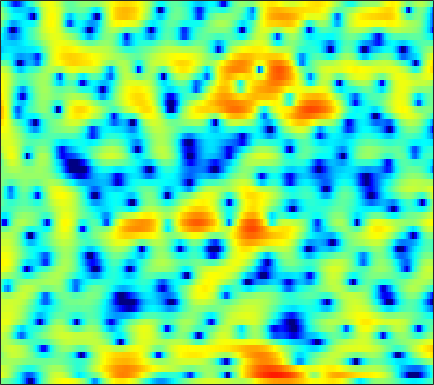

Data behind this chart, as committed beside it:
-0.22122, -0.43216, -0.76681, -1.1872, -1.5703, -2.1735, -2.9126, -3.5838, -4.6909, -6.1258, -8.0234, -9.9374, -13.54, -18.334, -18.471, -13.295, -9.1374, -6.7904, -4.3211, -2.3619, -0.76794, 0.23689, 1.3689, 2.2913
3.572, 3.191, 2.568, 1.802, 1.122, 0.05716, -1.205, -2.293, -3.948, -5.825, -7.852, -9.34, -10.87, -11.28, -10.7, -9.21, -7.382, -5.985, -4.199, -2.558, -1.106, -0.1527, 0.9295, 1.787
2.752, 2.585, 2.258, 1.812, 1.408, 0.7782, 0.05796, -0.5363, -1.36, -2.174, -2.913, -3.36, -3.766, -3.896, -3.801, -3.439, -2.877, -2.377, -1.668, -0.961, -0.3045, 0.1352, 0.6266, 0.9982
0.9752, 1.134, 1.277, 1.343, 1.345, 1.288, 1.164, 1.03, 0.8035, 0.5396, 0.259, 0.04783, -0.2152, -0.4455, -0.5892, -0.731, -0.8243, -0.8673, -0.892, -0.8788, -0.8329, -0.7797, -0.6993, -0.6217
0.1487, 0.8595, 1.588, 2.098, 2.356, 2.553, 2.601, 2.548, 2.368, 2.073, 1.671, 1.302, 0.7192, 0.02228, -0.5757, -1.463, -2.427, -3.166, -4.042, -4.598, -4.661, -4.379, -3.703, -2.89
1.243, 1.767, 2.3, 2.645, 2.786, 2.843, 2.77, 2.639, 2.368, 1.994, 1.508, 1.055, 0.3064, -0.6506, -1.536, -2.997, -4.896, -6.729, -9.926, -13.8, -13.96, -10.92, -7.214, -4.513
1.899, 1.901, 1.797, 1.562, 1.302, 0.8655, 0.3459, -0.05837, -0.585, -1.047, -1.413, -1.617, -1.825, -1.989, -2.1, -2.251, -2.416, -2.538, -2.651, -2.633, -2.378, -2.009, -1.35, -0.6139
2.47, 2.241, 1.704, 0.8669, 0.006105, -1.502, -3.523, -5.435, -8.405, -10.67, -10.03, -8.367, -6.213, -4.558, -3.614, -2.676, -1.986, -1.564, -1.054, -0.5363, 0.01483, 0.4273, 0.9555, 1.43
3.338, 3.291, 2.943, 2.257, 1.51, 0.1872, -1.5, -2.942, -4.85, -6.162, -6.247, -5.699, -4.78, -4.064, -3.729, -3.511, -3.394, -3.247, -2.871, -2.238, -1.41, -0.7511, 0.1039, 0.8669
3.599, 3.819, 3.888, 3.725, 3.461, 2.949, 2.314, 1.772, 1.003, 0.2178, -0.5621, -1.163, -2.111, -3.362, -4.582, -6.75, -9.942, -13.61, -18.99, -13.29, -8.334, -5.903, -3.574, -1.876
3.021, 3.288, 3.492, 3.527, 3.455, 3.236, 2.879, 2.527, 1.97, 1.321, 0.5484, -0.1254, -1.159, -2.332, -3.286, -4.659, -6.092, -7.009, -7.565, -7.195, -6.281, -5.47, -4.338, -3.249
2.687, 2.896, 3.07, 3.138, 3.118, 3.004, 2.789, 2.566, 2.18, 1.682, 1.062, 0.5323, -0.239, -1.093, -1.793, -2.765, -3.693, -4.283, -4.908, -5.34, -5.508, -5.389, -4.925, -4.268
2.667, 2.746, 2.818, 2.856, 2.87, 2.866, 2.818, 2.751, 2.571, 2.283, 1.885, 1.499, 0.8373, -0.01779, -0.7904, -1.988, -3.414, -4.701, -6.751, -9.003, -10.67, -10.72, -9.186, -7.175
1.586, 1.283, 0.9798, 0.9006, 1.022, 1.365, 1.815, 2.136, 2.47, 2.669, 2.694, 2.566, 2.195, 1.604, 1.016, -0.02473, -1.455, -2.807, -5.001, -7.707, -10.39, -10.59, -8.21, -5.755
-2.332, -4.455, -8.033, -9.785, -7.746, -4.316, -1.795, -0.4467, 0.8522, 1.701, 2.185, 2.367, 2.43, 2.331, 2.14, 1.733, 1.239, 0.8569, 0.3249, -0.1928, -0.478, -0.4866, -0.3651, -0.1301
-1.669, -3.034, -4.804, -5.512, -4.989, -3.572, -2.16, -1.327, -0.5224, -0.0438, 0.2126, 0.3431, 0.4776, 0.5695, 0.6324, 0.7521, 0.8904, 0.9662, 1.032, 1.144, 1.283, 1.351, 1.418, 1.523
2.085, 1.754, 1.302, 0.8758, 0.5984, 0.238, -0.1969, -0.6128, -1.349, -2.295, -3.269, -3.878, -4.283, -4.071, -3.549, -2.637, -1.797, -1.285, -0.6701, -0.1105, 0.3138, 0.5781, 0.9657, 1.303
4.348, 4.254, 3.962, 3.495, 3.017, 2.186, 1.05, -0.04672, -1.982, -4.664, -8.799, -14.2, -35.89, -13.88, -9.732, -6.709, -5.115, -4.37, -3.655, -3.22, -2.863, -2.433, -1.639, -0.7884
4.817, 4.84, 4.691, 4.326, 3.905, 3.143, 2.151, 1.236, -0.1824, -1.84, -3.542, -4.65, -5.704, -6.057, -5.976, -5.945, -6.214, -6.656, -7.958, -10.23, -12.68, -12.7, -9.501, -6.13
4.093, 4.199, 4.167, 3.939, 3.645, 3.099, 2.404, 1.787, 0.865, -0.1202, -1.071, -1.774, -2.638, -3.362, -3.9, -4.661, -5.453, -6.272, -7.716, -9.277, -10.76, -10.71, -8.633, -6.173
3.228, 3.366, 3.378, 3.214, 2.979, 2.517, 1.894, 1.339, 0.498, -0.4038, -1.374, -2.082, -2.906, -3.623, -4.061, -4.425, -4.687, -4.835, -4.828, -4.756, -4.499, -4.061, -3.364, -2.458
2.657, 2.787, 2.825, 2.689, 2.479, 2.03, 1.37, 0.7362, -0.3252, -1.649, -3.23, -4.479, -6.127, -7.293, -7.49, -6.99, -6.104, -5.298, -4.275, -3.464, -2.596, -1.982, -1.247, -0.4392
1.828, 1.924, 1.986, 1.97, 1.881, 1.64, 1.167, 0.6148, -0.4626, -2.053, -4.308, -6.774, -11.86, -23.74, -20.23, -11.58, -7.824, -6.014, -4.45, -3.321, -2.347, -1.743, -0.8488, 0.111
-0.8394, -1.07, -1.007, -0.4917, 0.01725, 0.6287, 1.005, 1.054, 0.8036, 0.2004, -0.7789, -1.654, -2.849, -3.781, -4.019, -4.003, -3.696, -3.581, -3.769, -4.126, -4.703, -4.765, -3.851, -2.152
-8.697, -14.61, -14.66, -7.302, -4.181, -1.567, 0.05327, 0.8433, 1.46, 1.698, 1.637, 1.497, 1.147, 0.7394, 0.3906, -0.1895, -0.8785, -1.668, -3.118, -5.565, -9.963, -15.81, -13.08, -5.989
-4.789, -5.58, -5.641, -4.614, -3.559, -2.191, -1.072, -0.4184, 0.2121, 0.5893, 0.7926, 0.8117, 0.7189, 0.5234, 0.2691, -0.09373, -0.6135, -1.035, -1.659, -2.33, -2.746, -2.852, -2.334, -1.312
-1.968, -2.284, -2.511, -2.511, -2.373, -2.069, -1.677, -1.388, -1.04, -0.7765, -0.6253, -0.6114, -0.6667, -0.8448, -0.9918, -1.217, -1.406, -1.47, -1.496, -1.297, -1.004, -0.6506, -0.07244, 0.5877
-1.055, -1.606, -2.311, -2.855, -3.083, -3.09, -2.808, -2.478, -2.016, -1.644, -1.493, -1.504, -1.759, -2.235, -2.675, -3.313, -3.666, -3.673, -3.17, -2.258, -1.187, -0.3349, 0.6819, 1.615
-0.8589, -2.169, -4.378, -7.021, -8.636, -8.483, -6.324, -4.669, -2.972, -1.9, -1.419, -1.402, -1.927, -3.076, -4.543, -7.534, -12.31, -14.68, -9.543, -5.005, -1.948, -0.2624, 1.388, 2.652
-0.4612, -1.83, -4.274, -7.506, -9.831, -9.499, -6.416, -4.368, -2.415, -1.205, -0.5667, -0.4642, -0.7328, -1.516, -2.396, -3.894, -5.232, -5.484, -4.287, -2.346, -0.4325, 0.7301, 1.97, 2.835
0.08232, -0.3673, -1.012, -1.556, -1.798, -1.789, -1.451, -1.063, -0.5216, -0.07434, 0.2226, 0.3185, 0.3062, 0.1379, -0.02542, -0.2607, -0.3687, -0.3473, -0.09197, 0.2816, 0.7459, 1.034, 1.378, 1.504
0.07806, 0.1461, 0.2155, 0.2737, 0.3265, 0.4125, 0.5231, 0.6024, 0.7047, 0.7863, 0.8113, 0.8258, 0.7989, 0.7846, 0.7554, 0.753, 0.7492, 0.7778, 0.7895, 0.8116, 0.7377, 0.6445, 0.368, -0.01727
-0.4169, 0.09839, 0.6985, 1.161, 1.407, 1.589, 1.631, 1.574, 1.404, 1.16, 0.8868, 0.7164, 0.5544, 0.533, 0.5824, 0.7407, 0.8945, 1.01, 1.041, 0.9808, 0.7153, 0.4371, -0.1904, -0.9616
-1.324, 0.0687, 1.445, 2.356, 2.769, 2.982, 2.842, 2.518, 1.803, 0.8012, -0.3436, -1.18, -1.847, -1.797, -1.282, -0.373, 0.5031, 0.9936, 1.414, 1.482, 1.267, 0.8476, 0.04166, -1.151
-0.2213, 1.389, 2.899, 3.82, 4.174, 4.248, 3.847, 3.22, 1.879, -0.1998, -3.494, -7.415, -19.03, -11.95, -6.452, -2.637, -0.379, 0.647, 1.499, 1.77, 1.585, 1.112, 0.1147, -1.451
1.979, 2.658, 3.384, 3.818, 3.941, 3.816, 3.355, 2.778, 1.703, 0.2672, -1.402, -2.648, -3.746, -3.734, -3.045, -1.896, -0.8355, -0.2313, 0.2587, 0.4439, 0.2065, -0.1618, -1.103, -2.469
2.734, 3.039, 3.307, 3.398, 3.34, 3.076, 2.623, 2.171, 1.439, 0.6181, -0.1939, -0.7572, -1.346, -1.677, -1.79, -1.72, -1.576, -1.388, -1.222, -1.125, -1.171, -1.338, -1.734, -2.369
3.431, 3.567, 3.575, 3.41, 3.176, 2.74, 2.169, 1.669, 0.926, 0.1383, -0.7105, -1.326, -2.134, -2.812, -3.218, -3.533, -3.56, -3.422, -3.027, -2.613, -2.17, -1.96, -1.726, -1.639
4.543, 4.439, 4.117, 3.599, 3.104, 2.348, 1.502, 0.8257, -0.1109, -1.118, -2.205, -3.13, -4.496, -6.154, -7.402, -8.816, -8.831, -8.004, -6.256, -4.607, -3.276, -2.461, -1.669, -1.075
5.901, 5.44, 4.593, 3.494, 2.529, 1.121, -0.3109, -1.283, -2.362, -3.252, -4.05, -4.834, -6.236, -8.547, -11.25, -17.62, -19.19, -13.08, -8.082, -5.2, -3.305, -2.256, -1.399, -0.8055
7.297, 6.479, 5.029, 3.099, 1.304, -1.685, -5.336, -8.021, -9.272, -7.715, -6.143, -5.384, -5.002, -4.957, -5.108, -5.162, -4.691, -4.095, -2.954, -1.832, -1.134, -0.7752, -0.7692, -1.16
7.568, 6.628, 4.994, 2.858, 0.8758, -2.439, -6.583, -9.78, -11.04, -8.693, -6.481, -5.151, -3.841, -2.822, -2.167, -1.451, -0.7762, -0.2928, 0.1547, 0.4838, 0.4864, 0.1472, -0.6274, -2.2
6.332, 5.525, 4.152, 2.463, 1.008, -1.127, -3.282, -4.752, -6.249, -7.003, -6.914, -6.298, -5.032, -3.692, -2.676, -1.525, -0.6206, -0.03397, 0.4815, 0.6788, 0.6768, 0.4323, -0.1669, -1.031
5.388, 4.774, 3.678, 2.264, 0.9747, -1.021, -3.427, -5.623, -9.346, -14.52, -16.64, -12.99, -8.5, -5.46, -3.766, -2.016, -0.7588, -0.09168, 0.5803, 0.9274, 1.011, 0.9949, 0.7171, 0.3097
4.869, 4.436, 3.613, 2.503, 1.477, -0.1389, -2.082, -3.759, -6.238, -8.474, -9.183, -8.249, -6.106, -4.072, -2.824, -1.39, -0.2922, 0.2907, 0.8473, 1.184, 1.212, 1.087, 0.7794, 0.2851
4.491, 4.195, 3.588, 2.767, 2.044, 0.9557, -0.1935, -1.032, -2.004, -2.692, -2.923, -2.826, -2.387, -1.681, -1.108, -0.388, 0.2521, 0.6599, 1.005, 1.152, 1.077, 0.7691, 0.1234, -0.8827
4.197, 3.934, 3.381, 2.622, 1.944, 0.9227, -0.1299, -0.8592, -1.647, -2.108, -2.209, -2.062, -1.711, -1.223, -0.7961, -0.289, 0.1898, 0.5449, 0.9341, 1.153, 1.217, 1.101, 0.5363, -0.5595
2.825, 2.574, 2.016, 1.152, 0.2623, -1.262, -3.151, -4.703, -6.505, -7.103, -6.38, -5.446, -4.279, -3.48, -3.061, -2.61, -2.179, -1.776, -0.9966, -0.08507, 0.7329, 1.27, 1.702, 1.784
-1.02, -0.953, -1.182, -1.855, -2.751, -4.527, -7.307, -10.49, -17.85, -20.73, -13.06, -10.13, -8.091, -7.438, -7.663, -8.727, -10.43, -10.84, -8.264, -4.829, -2.054, -0.3816, 1.286, 2.47
-5.716, -4.839, -4.279, -4.306, -4.627, -5.385, -6.442, -7.325, -8.295, -8.672, -8.45, -8.091, -7.777, -7.926, -8.546, -10.18, -12.62, -13.25, -10.2, -6.136, -2.979, -1.161, 0.8189, 2.327
-7.166, -6.404, -5.814, -5.591, -5.574, -5.72, -5.938, -6.073, -6.194, -6.193, -6.064, -5.963, -5.798, -5.667, -5.573, -5.459, -5.171, -4.709, -3.683, -2.333, -0.8857, 0.1516, 1.419, 2.495
-5.985, -6.064, -6.248, -6.477, -6.657, -6.826, -6.826, -6.695, -6.377, -5.936, -5.421, -5.02, -4.483, -3.946, -3.522, -2.911, -2.237, -1.708, -0.8974, -0.03269, 0.8633, 1.503, 2.265, 2.912
-4.707, -5.511, -6.776, -8.21, -9.264, -10.17, -10.09, -9.452, -8.202, -6.906, -5.735, -4.919, -3.967, -3.107, -2.502, -1.687, -0.8636, -0.2417, 0.5662, 1.354, 2.082, 2.573, 3.108, 3.492
-2.903, -4.235, -6.587, -10.02, -13.95, -25.29, -20.63, -14.35, -10.14, -7.595, -5.914, -4.967, -3.946, -3.078, -2.46, -1.599, -0.6532, 0.1235, 1.145, 2.105, 2.928, 3.442, 3.941, 4.189
-0.2113, -1.39, -3.211, -5.229, -6.733, -8.194, -8.454, -7.962, -6.924, -5.971, -5.313, -5.073, -4.977, -4.994, -4.886, -4.275, -2.931, -1.608, 0.2233, 1.845, 3.147, 3.87, 4.521, 4.78
1.206, 0.3073, -0.939, -2.167, -2.992, -3.904, -4.525, -4.801, -4.997, -5.193, -5.529, -6.048, -7.414, -10.15, -14.14, -20.29, -10.5, -5.95, -1.947, 0.7733, 2.652, 3.62, 4.454, 4.812
0.1876, -0.7179, -1.99, -3.278, -4.203, -5.321, -6.154, -6.513, -6.687, -6.593, -6.474, -6.445, -6.684, -7.179, -7.518, -7.092, -5.175, -3.308, -0.8678, 1.128, 2.636, 3.473, 4.162, 4.445
-2.309, -3.401, -5.024, -6.866, -8.456, -10.79, -12.96, -13.7, -12.65, -10.36, -8.212, -6.854, -5.322, -4.027, -3.095, -1.869, -0.5909, 0.3762, 1.62, 2.695, 3.526, 3.968, 4.273, 4.255
